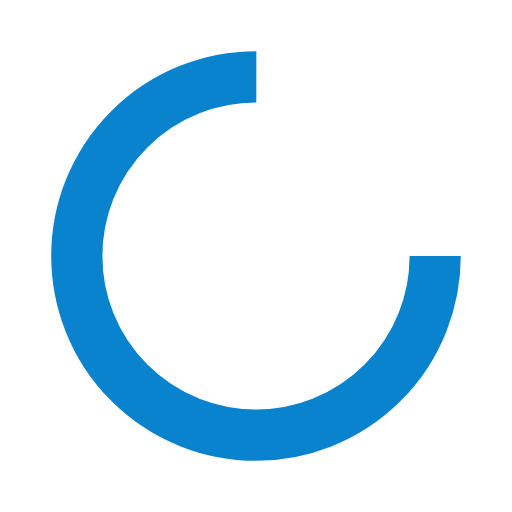
t = 0.00 s
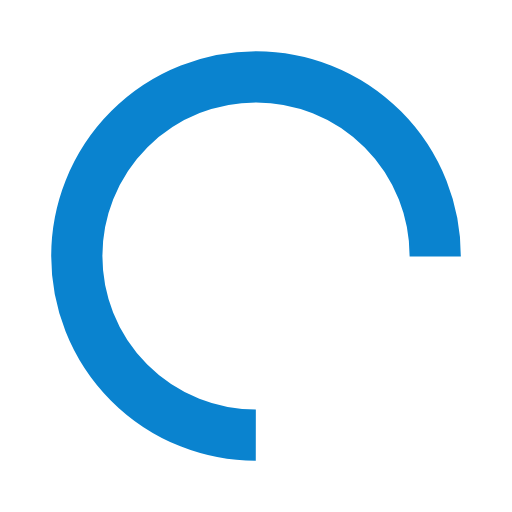
t = 0.27 s
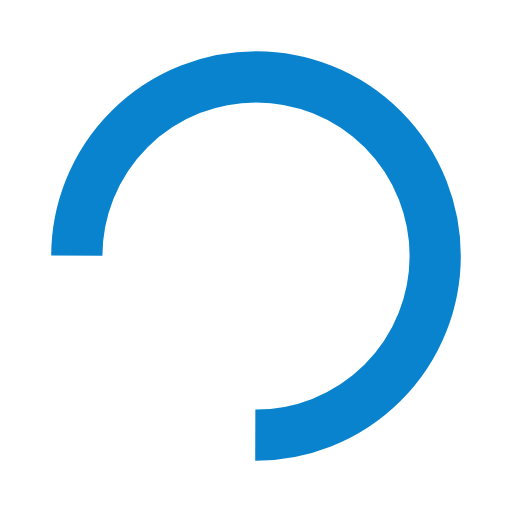
t = 0.54 s
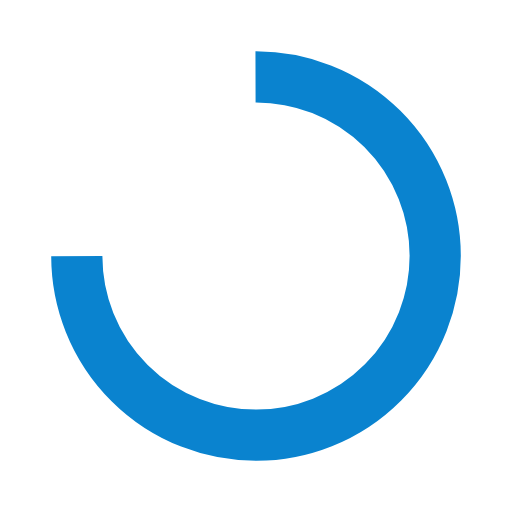
t = 0.81 s

The animated SVG that drew these frames (rendered in a browser with its animation timeline set to each time). Animation: 1 SMIL element (animateTransform=1); one cycle of 1.07 s, repeats indefinitely.

<?xml version="1.0" encoding="utf-8"?>
<svg xmlns="http://www.w3.org/2000/svg" xmlns:xlink="http://www.w3.org/1999/xlink"
  style="margin: auto; background: rgba(255, 255, 255, 0); display: block; shape-rendering: auto;"
  width="200px" height="200px" viewBox="0 0 100 100" preserveAspectRatio="xMidYMid">
  <circle cx="50" cy="50" fill="none" stroke="#0a83cf" stroke-width="10" r="35"
    stroke-dasharray="164.93361431346415 56.97787143782138">
    <animateTransform attributeName="transform" type="rotate" repeatCount="indefinite"
      dur="1.075268817204301s" values="0 50 50;360 50 50" keyTimes="0;1"></animateTransform>
  </circle>
  <!-- [ldio] generated by https://loading.io/ -->
</svg>